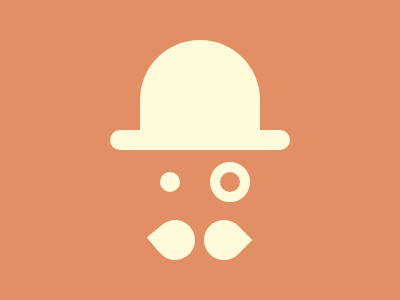

Reproduce this picture with HTML and CSS.

<!DOCTYPE html>
<html lang="en">
<head>
    <meta charset="UTF-8">
    <meta name="viewport" content="width=device-width, initial-scale=1.0">
    <title>Monopoly Game</title>
</head>
<body>
<div class="cap"></div>
<div class="line"></div>
<div class="dot"></div>
<div class="donut"></div>
<div class="a ball"></div>
<div class="b ball"></div>
<style>
  body{
    margin:0;
    background:#E38F66;
    display:flex;
    justify-content:center;
    align-items:center;
    position:relative;
  }
  .cap{
    width: 120px;
    height: 90px;
    background: #FFFBDA;
    border-top-left-radius:100px;
    border-top-right-radius:100px;
    position:absolute;
    top:40px;
  }
  .line{
     width: 180px;
     height: 20px;
     background: #FFFBDA;
     position:absolute;
     top:130px;
    border-radius:24px;
  }
  .dot{
    width: 20px;
     height: 20px;
     background: #FFFBDA;
     position:absolute;
     top:172px;
     left:160px;
     border-radius:24px;
  }
  .donut{
     width: 20px;
     height: 20px;
     background: #E38F66;
     position:absolute;
     top:162px;
     left:210px;
     border:10px solid #FFFBDA;
     border-radius:50px;
  }
    .ball{
     width: 40px;
     height: 40px;
     background: #FFFBDA;
     position:absolute;
     top:220px;
     left:204px;
     border-radius:50px 50px 0px 50px;
     transform:rotate(-45deg)
  }
  .b{
     width: 40px;
     height: 40px;
     background: #FFFBDA;
     position:absolute;
     top:220px;
     left:155px;
     border-radius:50px 50px 0px 50px;
     transform:rotate(140deg)
  }
</style>

</body>
</html>